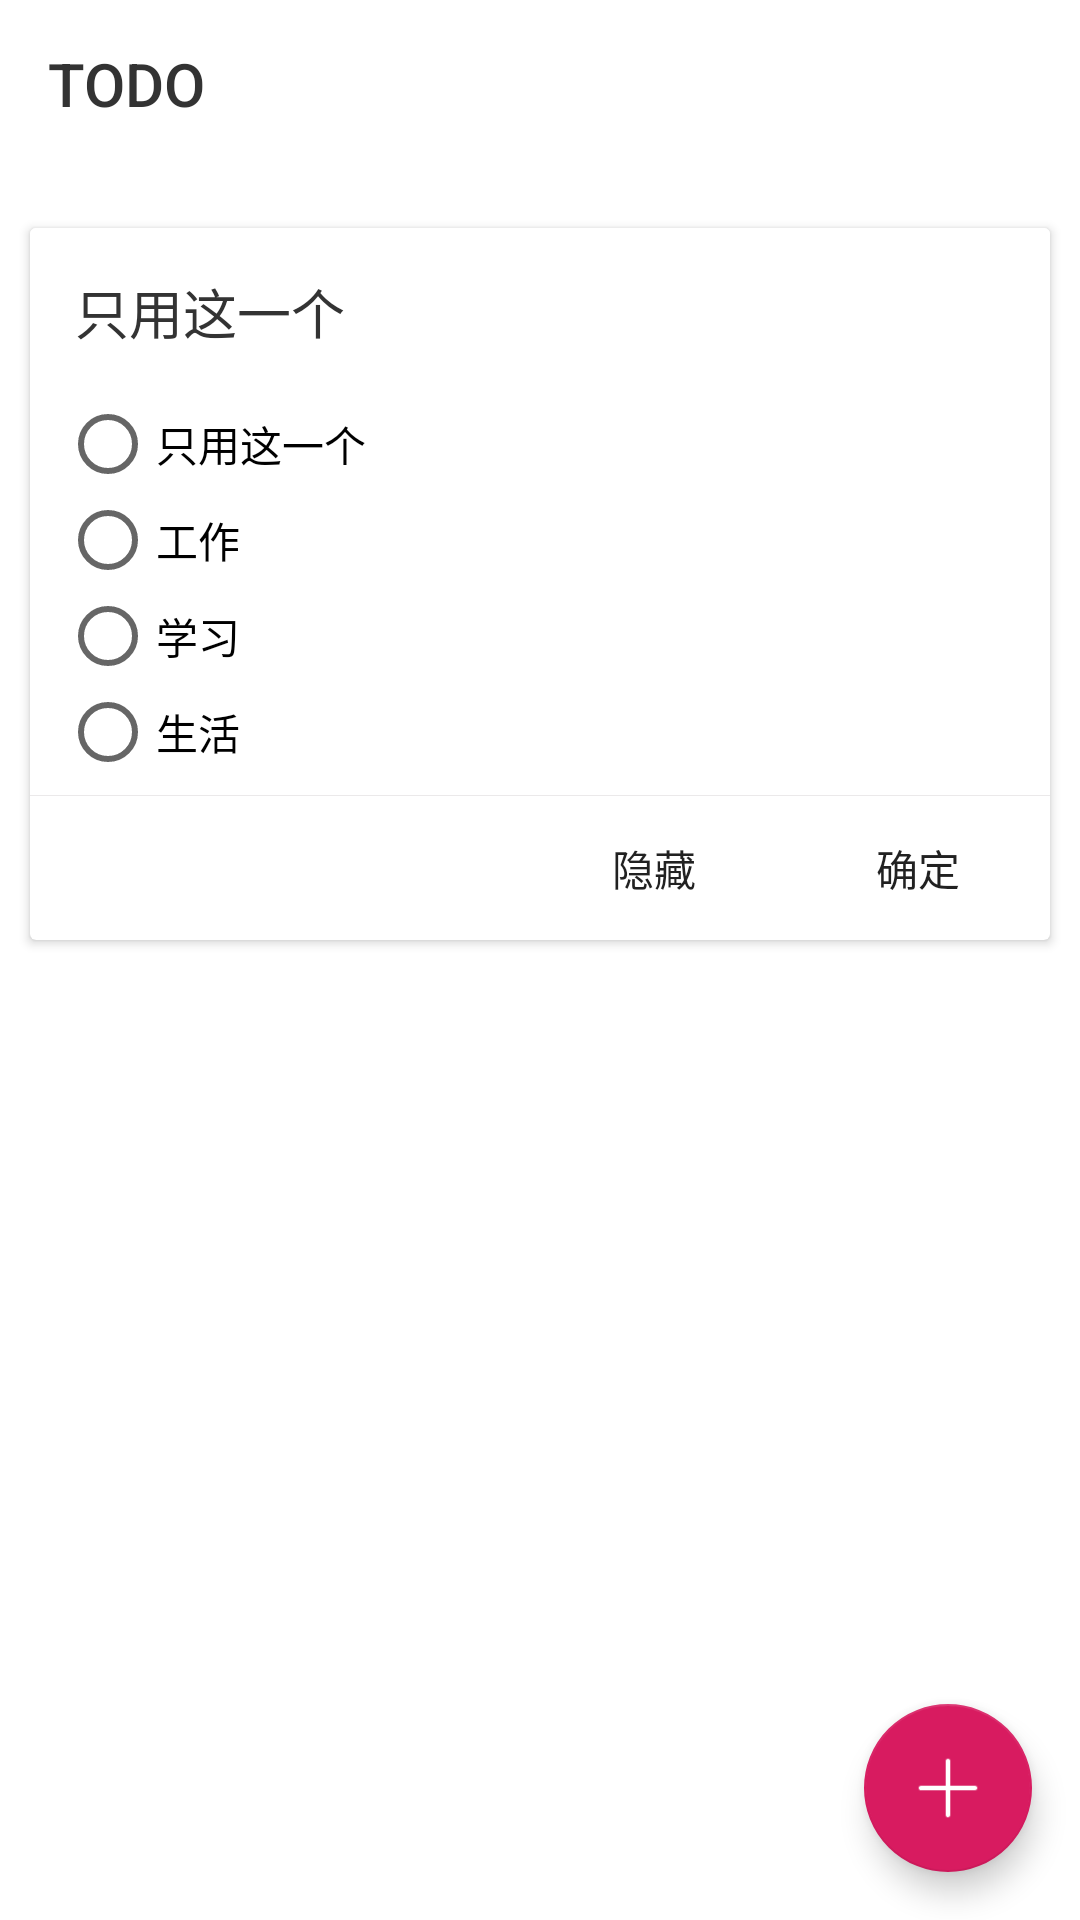

Layout XML and referenced resources for this Android screen:
<!-- AndroidManifest.xml: application theme AppTheme -->
<!-- res/layout/activity_todo.xml -->
<?xml version="1.0" encoding="utf-8"?>
<RelativeLayout
        xmlns:android="http://schemas.android.com/apk/res/android"
        xmlns:tools="http://schemas.android.com/tools"
        xmlns:app="http://schemas.android.com/apk/res-auto"
        android:layout_width="match_parent"
        android:layout_height="match_parent"
        tools:context=".ui.todo.TodoActivity"
android:background="@color/white">

    <android.support.v7.widget.Toolbar
            android:id="@+id/tool_bar"
            android:layout_width="match_parent"
            android:background="?attr/colorPrimary"
            app:title="TODO"
            app:titleTextColor="@color/mainText"
            android:layout_height="?attr/actionBarSize"></android.support.v7.widget.Toolbar>

    <android.support.v4.widget.NestedScrollView
            android:layout_below="@+id/tool_bar"
            android:id="@+id/nested_scroll_view"
            android:layout_width="match_parent"
            android:layout_height="match_parent"
            android:scrollbars="none"
            android:scrollingCache="true">

        <LinearLayout
                android:layout_width="match_parent"
                android:layout_height="wrap_content"
                android:orientation="vertical"
                android:paddingTop="@dimen/padding_middle">

            <android.support.v7.widget.CardView
                    android:layout_width="match_parent"
                    android:layout_height="wrap_content"
                    android:layout_marginBottom="@dimen/padding_middle"
                    android:layout_marginLeft="@dimen/padding_middle"
                    android:layout_marginRight="@dimen/padding_middle"
                    android:layout_marginTop="@dimen/padding_middle"
                    android:visibility="visible"
                    app:cardCornerRadius="2dp"
                    app:cardElevation="2dp">

                <LinearLayout
                        android:layout_width="match_parent"
                        android:layout_height="wrap_content"
                        android:orientation="vertical">

                    <LinearLayout
                            android:layout_width="match_parent"
                            android:layout_height="wrap_content"
                            android:background="@android:color/white"
                            android:gravity="center_vertical"
                            android:minHeight="?attr/actionBarSize"
                            android:orientation="horizontal">

                        <View
                                android:layout_width="@dimen/padding_large"
                                android:layout_height="wrap_content"/>

                        <TextView
                                android:id="@+id/tv_title"
                                android:layout_width="0dp"
                                android:layout_height="wrap_content"
                                android:layout_weight="1"
                                android:text="只用这一个"
                                android:textAppearance="@style/TextAppearance.AppCompat.Medium"
                                android:textColor="@color/mainText"/>

                        <ImageButton
                                android:id="@+id/bt_toggle"
                                android:layout_width="?attr/actionBarSize"
                                android:layout_height="?attr/actionBarSize"
                                android:background="?attr/selectableItemBackgroundBorderless"
                                android:tint="@color/mainText"
                                app:srcCompat="@drawable/ic_expand_arrow"/>

                    </LinearLayout>

                    <LinearLayout
                            android:id="@+id/lyt_expand"
                            android:layout_width="match_parent"
                            android:layout_height="wrap_content"
                            android:orientation="vertical">


                        <RadioGroup
                                android:id="@+id/radio_group"
                                android:layout_width="match_parent"
                                android:layout_height="wrap_content"
                                android:layout_marginLeft="@dimen/padding_middle"
                        android:layout_marginRight="@dimen/padding_middle"
                        android:layout_marginBottom="@dimen/padding_small">

                            <android.support.v7.widget.AppCompatRadioButton
                                    android:layout_width="match_parent"
                                    android:layout_height="wrap_content"
                                    android:text="只用这一个"/>

                            <android.support.v7.widget.AppCompatRadioButton
                                    android:layout_width="match_parent"
                                    android:layout_height="wrap_content"
                                    android:text="工作"/>

                            <android.support.v7.widget.AppCompatRadioButton
                                    android:layout_width="match_parent"
                                    android:layout_height="wrap_content"
                                    android:text="学习"/>

                            <android.support.v7.widget.AppCompatRadioButton
                                    android:layout_width="match_parent"
                                    android:layout_height="wrap_content"
                                    android:text="生活"/>

                        </RadioGroup>

                        <View
                                android:layout_width="match_parent"
                                android:layout_height="1px"
                                android:background="@color/hr"/>

                        <LinearLayout
                                android:layout_width="match_parent"
                                android:layout_height="wrap_content"
                                android:gravity="end"
                                android:orientation="horizontal">

                            <Button
                                    android:id="@+id/bt_hide"
                                    style="@style/Widget.AppCompat.Button.Borderless"
                                    android:layout_width="wrap_content"
                                    android:layout_height="wrap_content"
                                    android:gravity="center"
                                    android:text="隐藏"/>

                            <Button
                                    android:id="@+id/bt_save"
                                    style="@style/Widget.AppCompat.Button.Borderless"
                                    android:layout_width="wrap_content"
                                    android:layout_height="wrap_content"
                                    android:gravity="center"
                                    android:text="确定"/>

                        </LinearLayout>

                    </LinearLayout>

                </LinearLayout>

            </android.support.v7.widget.CardView>

            <android.support.v7.widget.RecyclerView
                    android:id="@+id/recycler_view" android:layout_width="match_parent"
                                                    android:layout_height="wrap_content"/>

        </LinearLayout>

    </android.support.v4.widget.NestedScrollView>


    <android.support.design.widget.FloatingActionButton
            android:layout_width="wrap_content"
            android:layout_height="wrap_content"
            android:id="@+id/fab_add"
            android:layout_alignParentBottom="true"
            android:layout_alignParentRight="true"
            android:layout_marginBottom="16dp"
            android:layout_marginRight="16dp"
            android:src="@drawable/add"/>

</RelativeLayout>
<!-- resources referenced by this layout -->
<resources>
  <color name="hr">#ebe9ea</color>
  <color name="mainText">#333333</color>
  <color name="white">#ffffff</color>
  <dimen name="padding_large">15dp</dimen>
  <dimen name="padding_middle">10dp</dimen>
  <dimen name="padding_small">5dp</dimen>
  <!-- drawable add: png bitmap (drawable-xhdpi, 400 bytes) -->
  <style name="AppTheme" parent="Theme.AppCompat.Light.DarkActionBar">
          
          <item name="colorPrimary">@color/white</item>
          <item name="colorPrimaryDark">@color/white</item>
          <item name="colorAccent">@color/colorAccent</item>
          <item name="windowActionBar">false</item>
          <item name="windowNoTitle">true</item>
  
      </style>
  <color name="colorAccent">#D81B60</color>
</resources>
